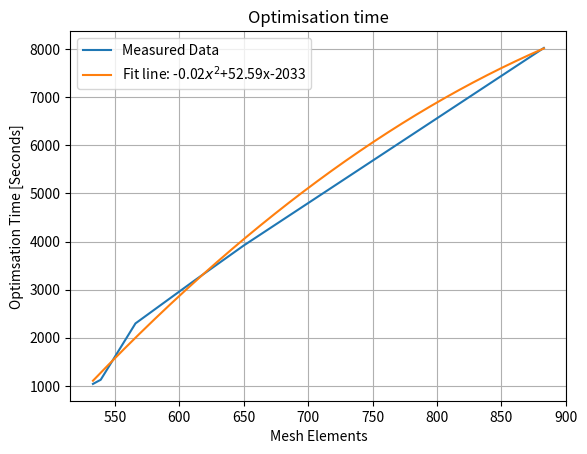

This chart was generated by the following Python code:
import numpy as np#
import matplotlib.pyplot as plt
from scipy.optimize import curve_fit
mesh = [883,650,611,566, 539, 533]
time = [8025,3917, 3174,2298,1126, 1040]
def curve_model(x, a, b, c):
    '''Defines the model used during the curve fitting step'''
    return (a*x**2)+(b*x)+c

Coefficients, _ = curve_fit(curve_model, mesh, time, p0 = [1, 1, 1])
a, b, c = Coefficients
print(Coefficients)
fit_curve = [curve_model(x, a, b, c) for x in range(533,884)]
fig, ax = plt.subplots()
plt.grid()
ax.plot(mesh, time, label = "Measured Data")
ax.plot(range(533,884), fit_curve, label = "Fit line: "+str(a)[0:5]+"$x^2$+"+str(b)[0:5]+"x"+str(c)[0:5])
plt.legend()
ax.set_xlabel("Mesh Elements")
ax.set_ylabel("Optimsation Time [Seconds]")
plt.title("Optimisation time")
#plt.x_label("Grid Resolution")
#plt.y_label("Optimisation Time")
plt.show()
